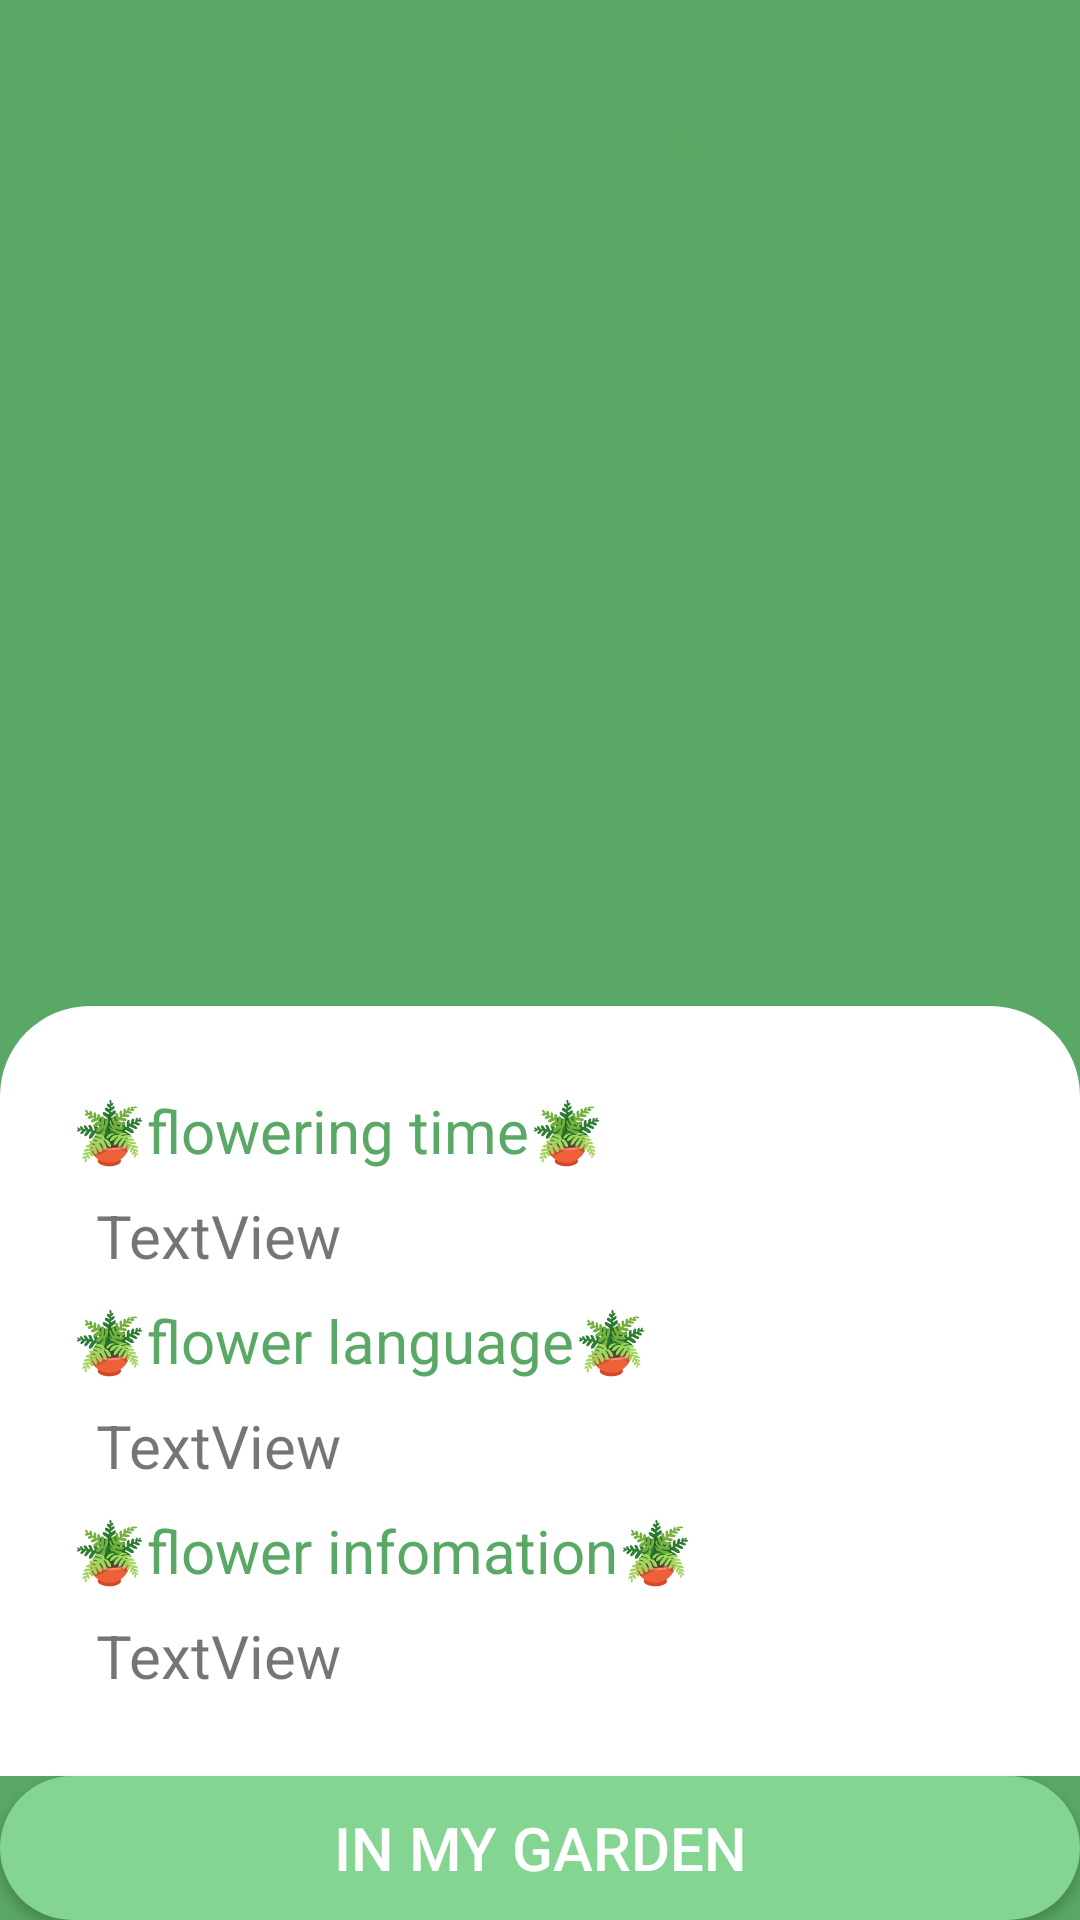

Layout XML and referenced resources for this Android screen:
<!-- AndroidManifest.xml: application theme Theme.FlowerFollower -->
<!-- res/layout/activity_flower_info.xml -->
<?xml version="1.0" encoding="utf-8"?>
<androidx.constraintlayout.widget.ConstraintLayout xmlns:android="http://schemas.android.com/apk/res/android"
    xmlns:app="http://schemas.android.com/apk/res-auto"
    xmlns:tools="http://schemas.android.com/tools"
    android:layout_width="match_parent"
    android:layout_height="match_parent"
    android:background="@color/main_color_green"
    tools:context=".FlowerInfoActivity">

    <ProgressBar
        android:id="@+id/progressBar6"
        style="?android:attr/progressBarStyle"
        android:layout_marginTop="100dp"
        android:visibility="gone"
        android:layout_width="wrap_content"
        android:layout_height="wrap_content"
        app:layout_constraintBottom_toBottomOf="@+id/PlantButton"
        app:layout_constraintEnd_toEndOf="parent"
        app:layout_constraintStart_toStartOf="parent"
        app:layout_constraintTop_toTopOf="parent" />

    <TextView
        android:id="@+id/tv_flowername"
        android:layout_width="match_parent"
        android:layout_height="wrap_content"
        android:layout_marginTop="24dp"
        android:gravity="center"
        android:background="@drawable/register_background"
        android:text="Flower Name"
        android:textSize="28sp"
        android:textColor="@color/main_color_green"
        app:layout_constraintEnd_toEndOf="parent"
        app:layout_constraintHorizontal_bias="0.497"
        app:layout_constraintStart_toStartOf="parent"
        app:layout_constraintTop_toTopOf="parent" />

    <ImageView
        android:id="@+id/iv_flowerimage"
        android:layout_width="200dp"
        android:layout_height="250dp"
        android:layout_marginTop="24dp"
        app:layout_constraintEnd_toEndOf="parent"
        app:layout_constraintHorizontal_bias="0.497"
        app:layout_constraintStart_toStartOf="parent"
        app:layout_constraintTop_toBottomOf="@+id/tv_flowername"
        app:srcCompat="@drawable/ic_baseline_local_florist_24" />

    <ScrollView
        android:id="@+id/scrollView2"
        android:layout_width="match_parent"
        android:layout_height="0dp"
        android:background="@drawable/main_background"
        app:layout_constraintBottom_toTopOf="@+id/PlantButton"
        app:layout_constraintEnd_toEndOf="parent"
        app:layout_constraintHorizontal_bias="0.0"
        app:layout_constraintStart_toStartOf="parent"
        app:layout_constraintTop_toBottomOf="@+id/iv_flowerimage"
        app:layout_constraintVertical_bias="0.0">

        <LinearLayout
            android:layout_width="match_parent"
            android:layout_height="wrap_content"
            android:layout_marginTop="20sp"
            android:orientation="vertical">

            <TextView
                android:id="@+id/textView4"
                android:layout_width="wrap_content"
                android:layout_height="wrap_content"
                android:layout_marginLeft="24dp"
                android:layout_marginTop="8dp"
                android:text="🪴flowering time🪴"
                android:textColor="@color/main_color_green"
                android:textSize="20sp" />

            <TextView
                android:id="@+id/tv_blooming"
                android:layout_width="wrap_content"
                android:layout_height="wrap_content"
                android:layout_marginLeft="32dp"
                android:layout_marginTop="8dp"
                android:text="TextView"
                android:textSize="20sp" />

            <TextView
                android:id="@+id/textView6"
                android:layout_width="wrap_content"
                android:layout_height="wrap_content"
                android:layout_marginLeft="24dp"
                android:layout_marginTop="8dp"
                android:text="🪴flower language🪴"
                android:textColor="@color/main_color_green"
                android:textSize="20sp" />

            <TextView
                android:id="@+id/tv_flowermean"
                android:layout_width="wrap_content"
                android:layout_height="wrap_content"
                android:layout_marginLeft="32dp"
                android:layout_marginTop="8dp"
                android:text="TextView"
                android:textSize="20sp" />

            <TextView
                android:id="@+id/textView8"
                android:layout_width="wrap_content"
                android:layout_height="wrap_content"
                android:layout_marginLeft="24dp"
                android:layout_marginTop="8dp"
                android:text="🪴flower infomation🪴"
                android:textColor="@color/main_color_green"
                android:textSize="20sp" />

            <TextView
                android:id="@+id/tv_flowerinfo"
                android:layout_width="wrap_content"
                android:layout_height="wrap_content"
                android:layout_marginLeft="32dp"
                android:layout_marginTop="8dp"
                android:text="TextView"
                android:textSize="20sp" />
        </LinearLayout>
    </ScrollView>

    <androidx.appcompat.widget.AppCompatButton
        android:id="@+id/PlantButton"
        android:layout_width="match_parent"
        android:layout_height="wrap_content"
        android:text="in my garden"
        android:background="@drawable/button_background"
        android:textColor="#FFF"
        android:textSize="20sp"
        android:layout_marginTop="100dp"
        app:layout_constraintBottom_toBottomOf="parent"
        app:layout_constraintEnd_toEndOf="parent"
        app:layout_constraintHorizontal_bias="0.503"
        app:layout_constraintStart_toStartOf="parent" />

</androidx.constraintlayout.widget.ConstraintLayout>
<!-- resources referenced by this layout -->
<resources>
  <color name="main_color_green">#59A865</color>
  <!-- drawable button_background (drawable) -->
  <?xml version="1.0" encoding="utf-8"?>
  <shape xmlns:android="http://schemas.android.com/apk/res/android">
      <solid android:color="@color/button_color_green"/>
      <corners android:radius="30dp"/>
  </shape>
  <!-- drawable main_background (drawable) -->
  <?xml version="1.0" encoding="utf-8"?>
  <shape xmlns:android="http://schemas.android.com/apk/res/android">
      <solid android:color="#FFF"/>
      <corners android:topLeftRadius="30dp"
          android:topRightRadius="30dp"
          />
  </shape>
  <style name="Theme.FlowerFollower" parent="Theme.MaterialComponents.DayNight.NoActionBar">
          
          <item name="colorPrimary">@color/purple_500</item>
          <item name="colorPrimaryVariant">@color/purple_700</item>
          <item name="colorOnPrimary">@color/white</item>
          
          <item name="colorSecondary">@color/teal_200</item>
          <item name="colorSecondaryVariant">@color/teal_700</item>
          <item name="colorOnSecondary">@color/black</item>
          
          <item name="android:statusBarColor" tools:targetApi="l">?attr/colorPrimaryVariant</item>
          
      </style>
  <color name="button_color_green">#84D591</color>
  <color name="purple_500">#FF6200EE</color>
  <color name="purple_700">#FF3700B3</color>
  <color name="white">#FFFFFFFF</color>
  <color name="teal_200">#FF03DAC5</color>
  <color name="teal_700">#FF018786</color>
  <color name="black">#FF000000</color>
</resources>
